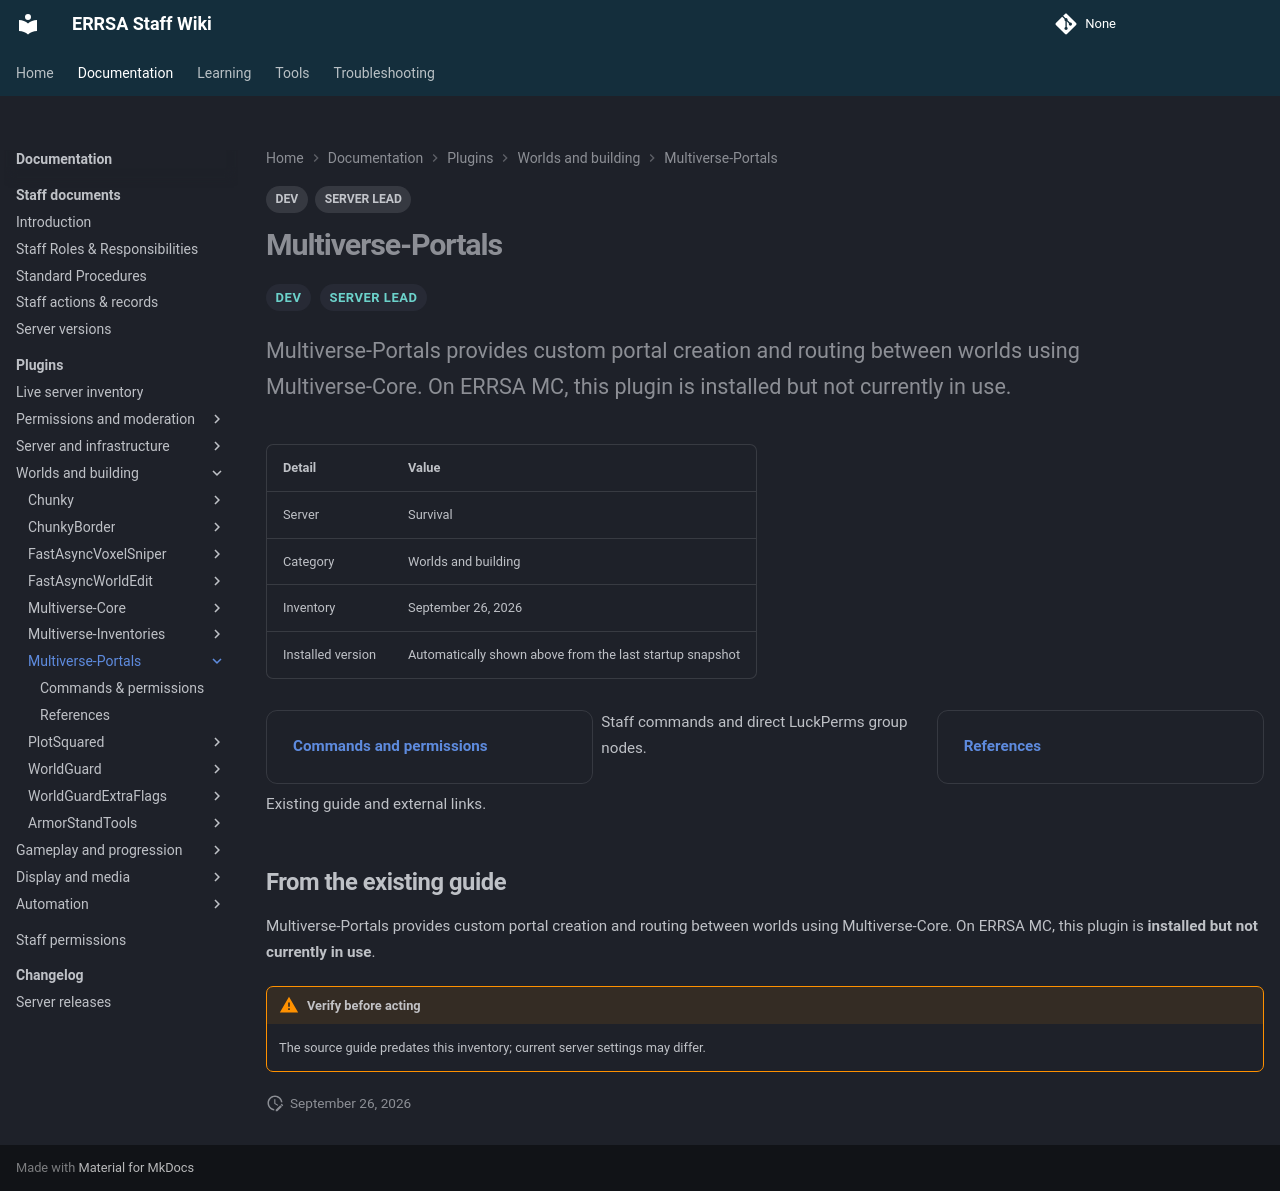

repository: DB-ERRSA/ERRSA-Staff-Wiki · page: documentation/plugins/multiverse-portals/index.html · generator: mkdocs

---
title: Multiverse-Portals
tags:
  - DEV
  - SERVER LEAD
---

# Multiverse-Portals

<div class="errsa-plugin-status" data-plugin="Multiverse-Portals" data-server="survival" data-root="../../../assets/wiki-sync/" aria-live="polite"></div>

<span class="staff-badge">DEV</span> <span class="staff-badge">SERVER LEAD</span>

<p class="lead">Multiverse-Portals provides custom portal creation and routing between worlds using Multiverse-Core. On ERRSA MC, this plugin is installed but not currently in use.</p>

| Detail | Value |
|:--|:--|
| Server | Survival |
| Category | Worlds and building |
| Inventory | September 26, 2026 |
| Installed version | Automatically shown above from the last startup snapshot |

<div class="grid cards" markdown>

- **[Commands and permissions](commands.md)**

  Staff commands and direct LuckPerms group nodes.

- **[References](references.md)**

  Existing guide and external links.

</div>

## From the existing guide

Multiverse-Portals provides custom portal creation and routing between worlds using Multiverse-Core. On ERRSA MC, this plugin is **installed but not currently in use**.

!!! warning "Verify before acting"
    The source guide predates this inventory; current server settings may differ.
